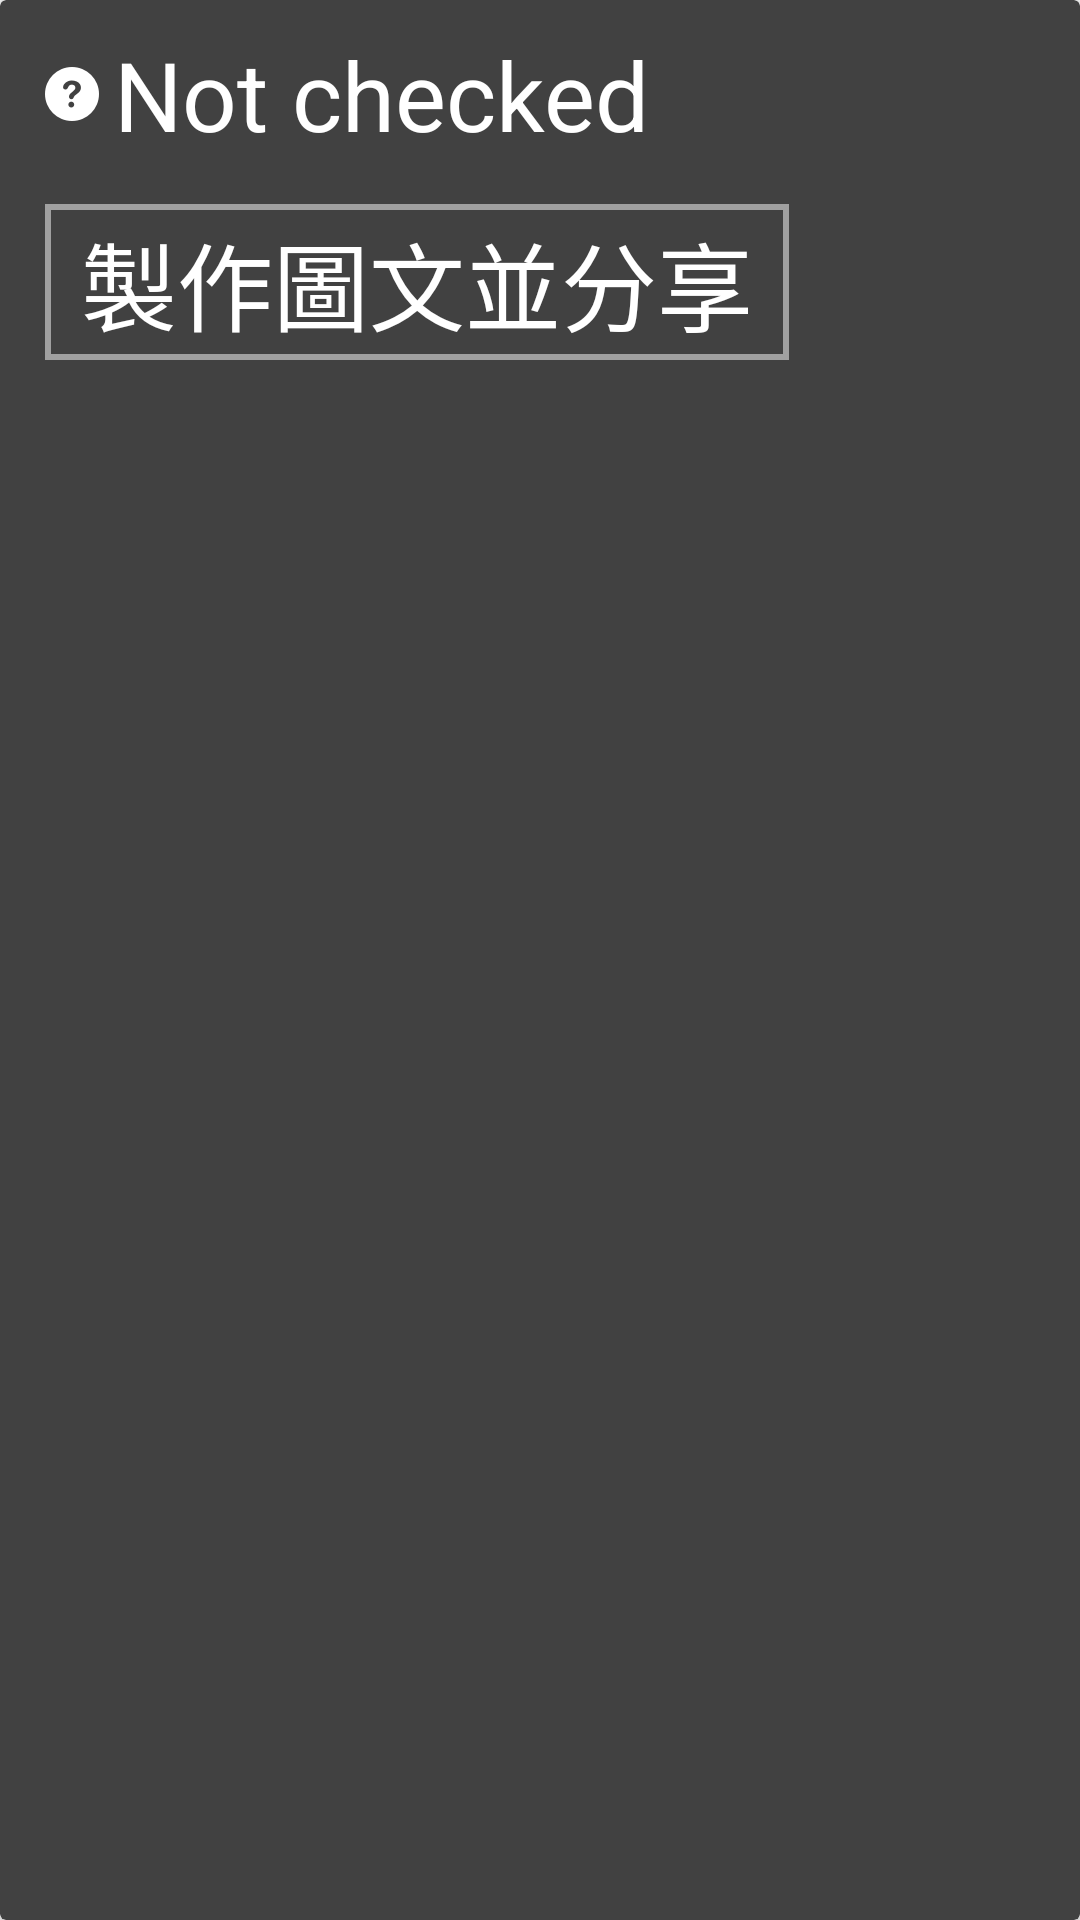

Here is an Android app screen rendered from its layout file. Give the layout XML and the strings, colors and styles it references.
<!-- AndroidManifest.xml: application theme AppTheme -->
<!-- res/layout/check_result_neutral.xml -->
<?xml version="1.0" encoding="utf-8"?>
<androidx.cardview.widget.CardView xmlns:android="http://schemas.android.com/apk/res/android"
                                   xmlns:app="http://schemas.android.com/apk/res-auto"
                                   xmlns:tools="http://schemas.android.com/tools"
                                   android:layout_width="wrap_content"
                                   android:layout_height="wrap_content"
                                   app:cardBackgroundColor="#414141"
                                   app:layout_constraintBottom_toBottomOf="parent"
                                   app:layout_constraintEnd_toEndOf="parent"
                                   app:layout_constraintStart_toStartOf="parent"
                                   app:layout_constraintTop_toTopOf="parent"
                                   tools:showIn="@layout/activity_share">

<LinearLayout
        android:id="@+id/linearLayout"
        android:layout_width="wrap_content"
        android:layout_height="wrap_content"
        android:orientation="vertical"
        android:layout_marginBottom="15dp"
        android:layout_marginTop="10dp"
        android:layout_marginLeft="15dp"
        android:layout_marginRight="15dp">

    <RelativeLayout
            android:layout_width="wrap_content"
            android:layout_height="wrap_content">

        <ImageView
                android:tint="#FFFFFF"
                android:layout_alignParentStart="true"
                android:id="@+id/imageView"
                android:layout_centerVertical="true"
                android:layout_width="wrap_content"
                android:layout_height="wrap_content"
                app:srcCompat="@drawable/ic_no_result"/>

        <TextView
                android:layout_marginLeft="5dp"
                android:layout_toEndOf="@id/imageView"
                android:id="@+id/textView"
                style="@style/CheckResult.Title"
                android:textSize="32sp"
                android:text="@string/check_result_title_unknown"
                tools:text="@string/check_result_title_unknown"/>
    </RelativeLayout>

    <FrameLayout
            android:layout_gravity="center_horizontal"
            android:layout_marginTop="15dp"
            android:padding="2dp"
            android:layout_width="wrap_content"
            android:layout_height="wrap_content"
            android:background="#7FFFFFFF">

        <Button
                android:paddingLeft="10dp"
                android:paddingRight="10dp"
                android:background="#414141"
                android:textAlignment="center"
                android:layout_width="wrap_content"
                android:id="@+id/action"
                android:textSize="32sp"
                style="@style/CheckResult.ActionButton"
                android:clickable="true"
                android:focusable="true"
                android:text="@string/action_share_item"
                tools:text="@string/action_share_item"/>
    </FrameLayout>
</LinearLayout>
</androidx.cardview.widget.CardView>
<!-- res/layout/activity_share.xml (included above) -->
<?xml version="1.0" encoding="utf-8"?>
<androidx.constraintlayout.widget.ConstraintLayout xmlns:android="http://schemas.android.com/apk/res/android"
    android:id="@+id/root_content"
    android:layout_width="match_parent"
    android:layout_height="match_parent"
    android:background="@color/bg_dim">

</androidx.constraintlayout.widget.ConstraintLayout>
<!-- resources referenced by this layout -->
<resources>
  <color name="bg_dim">#52000000</color>
  <!-- drawable ic_no_result: png bitmap (drawable-xxhdpi, 1705 bytes) -->
  <string name="action_share_item">製作圖文並分享</string>
  <string name="check_result_title_unknown">Not checked</string>
  <style name="CheckResult.ActionButton">
          <item name="android:layout_width">wrap_content</item>
          <item name="android:layout_height">wrap_content</item>
          <item name="android:layout_gravity">center_vertical</item>
          <item name="android:background">?android:attr/selectableItemBackground</item>
          <item name="android:textColor">@android:color/white</item>
          <item name="android:textSize">24sp</item>
      </style>
  <style name="CheckResult.Title">
          <item name="android:layout_width">wrap_content</item>
          <item name="android:layout_height">wrap_content</item>
          <item name="android:layout_gravity">center_vertical</item>
      </style>
  <style name="AppTheme" parent="Theme.AppCompat.Light.DarkActionBar">
          
          <item name="colorPrimary">@color/colorPrimary</item>
          <item name="colorPrimaryDark">@color/colorPrimaryDark</item>
          <item name="colorAccent">@color/colorAccent</item>
          <item name="actionBarTheme">@style/AppTheme.ActionBar</item>
      </style>
  <color name="colorPrimary">#336BEF</color>
  <color name="colorPrimaryDark">#103BA9</color>
  <color name="colorAccent">#336BEF</color>
  <style name="AppTheme.ActionBar">
          <item name="android:background">@color/bg_appbar</item>
          <item name="android:textColor">#ff212121</item>
      </style>
  <color name="bg_appbar">@android:color/white</color>
</resources>
